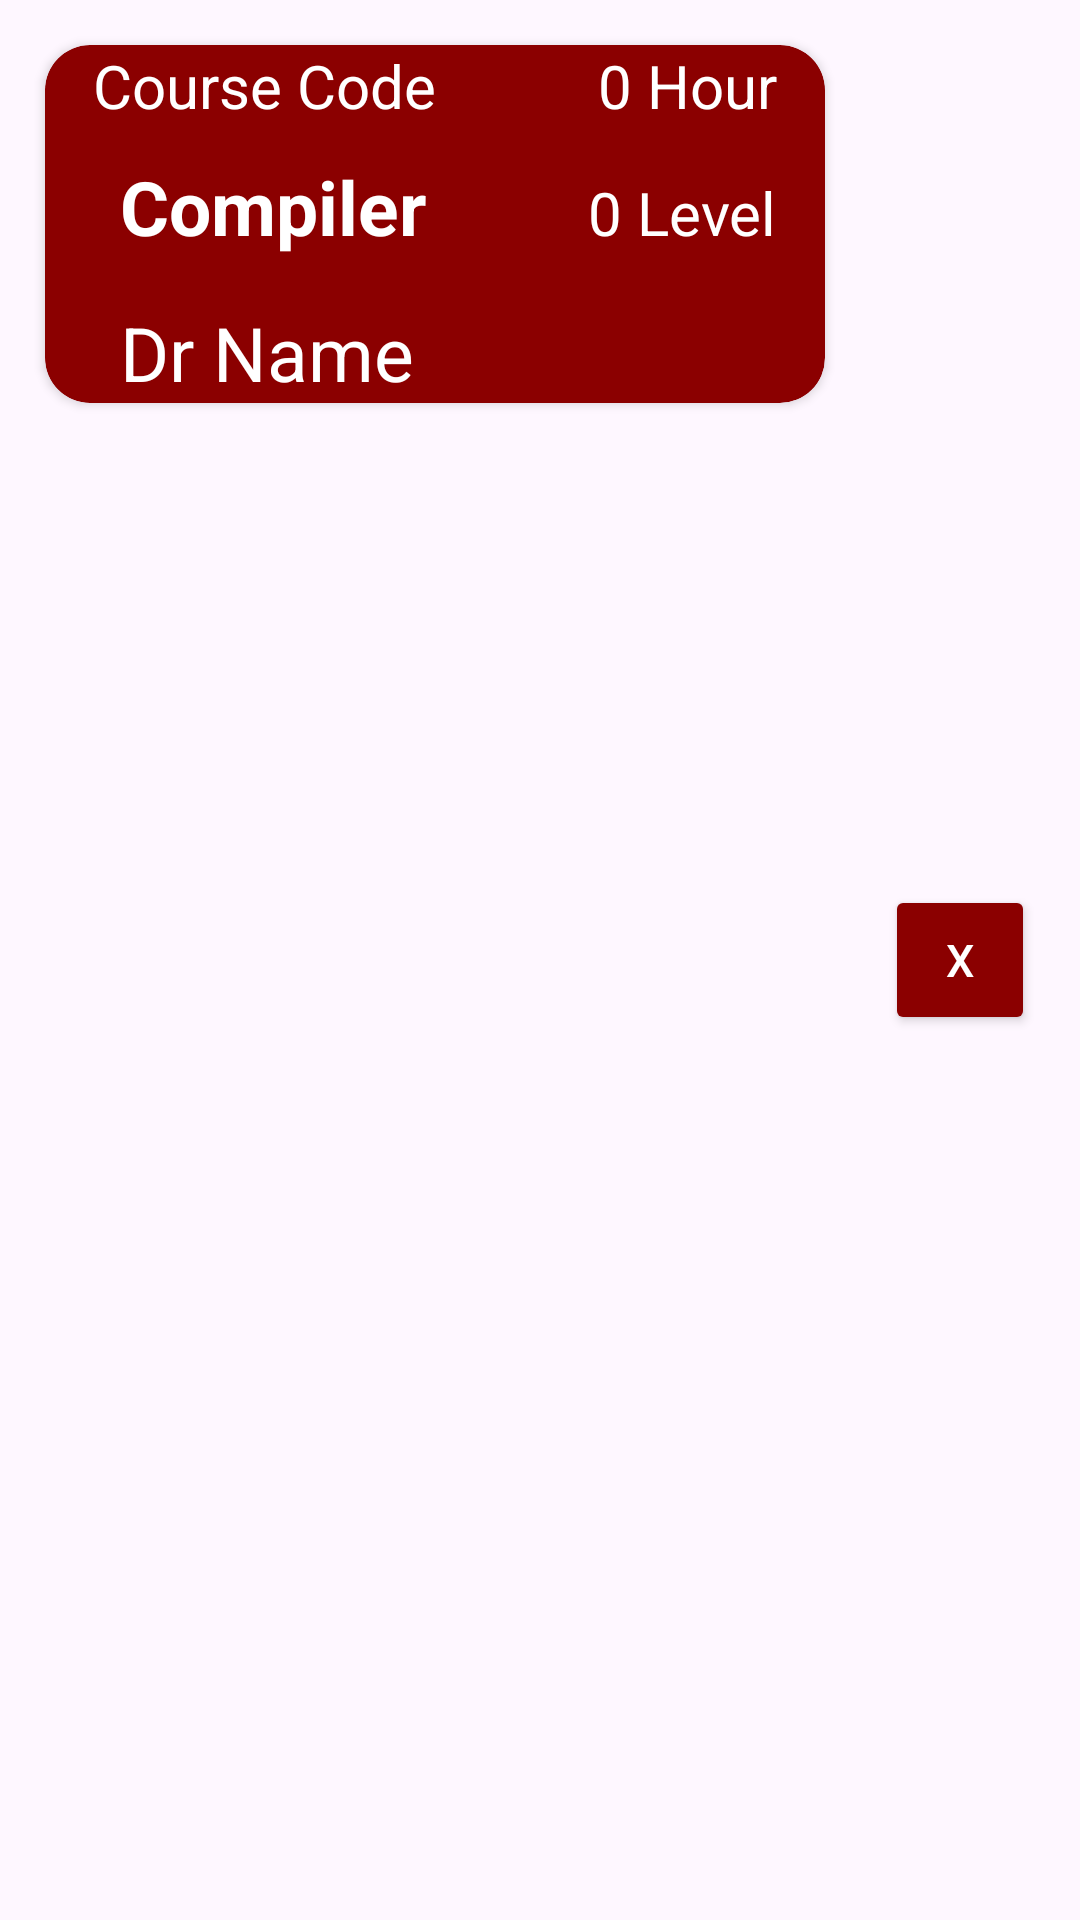

Here is an Android app screen rendered from its layout file. Give the layout XML and the strings, colors and styles it references.
<!-- AndroidManifest.xml: application theme Theme.StudentASU -->
<!-- res/layout/card_display.xml -->
<?xml version="1.0" encoding="utf-8"?>
<LinearLayout xmlns:android="http://schemas.android.com/apk/res/android"
    xmlns:app="http://schemas.android.com/apk/res-auto"
    android:layout_width="match_parent"
    android:layout_height="wrap_content"
    android:clipToPadding="false"
    android:orientation="horizontal"
    android:padding="15dp"
    android:id="@+id/linearhidden">

    <androidx.cardview.widget.CardView
        android:layout_width="0dp"
        android:layout_weight="1"
        android:layout_height="wrap_content"
        android:backgroundTint="@color/dark_red"
        app:cardCornerRadius="15dp">

        <LinearLayout
            android:layout_width="match_parent"
            android:layout_height="wrap_content"
            android:orientation="vertical">

            <LinearLayout
                android:layout_width="match_parent"
                android:layout_height="wrap_content">

                <TextView
                    android:id="@+id/text_codecourse"
                    android:layout_width="wrap_content"
                    android:layout_height="wrap_content"
                    android:layout_marginLeft="16dp"
                    android:layout_weight="1"
                    android:text="Course Code"
                    android:textColor="@color/white"
                    android:textSize="20dp" />

                <TextView
                    android:id="@+id/text_Credit_hour"
                    android:layout_width="wrap_content"
                    android:layout_height="wrap_content"
                    android:layout_marginRight="16dp"
                    android:text="0 Hour"
                    android:textColor="@color/white"
                    android:textSize="20dp" />
            </LinearLayout>

            <LinearLayout
                android:layout_width="match_parent"
                android:layout_height="wrap_content"
                android:orientation="horizontal">

                <TextView
                    android:id="@+id/text_Coursename"
                    android:layout_width="wrap_content"
                    android:layout_height="wrap_content"
                    android:layout_marginLeft="25dp"
                    android:layout_marginTop="10dp"
                    android:layout_weight="1"
                    android:text="Compiler"
                    android:textColor="@color/white"
                    android:textSize="25dp"
                    android:textStyle="bold" />

                <TextView
                    android:id="@+id/text_level"
                    android:layout_width="wrap_content"
                    android:layout_height="wrap_content"
                    android:layout_marginTop="10dp"
                    android:layout_marginRight="16dp"
                    android:text="0 Level"
                    android:textColor="@color/white"
                    android:textSize="20dp" />
            </LinearLayout>

            <TextView
                android:id="@+id/text_CourseDrname"
                android:layout_width="match_parent"
                android:layout_height="wrap_content"
                android:layout_marginLeft="25dp"
                android:layout_marginTop="15dp"
                android:text="Dr Name"
                android:textColor="@color/white"
                android:textSize="25dp" />

        </LinearLayout>

    </androidx.cardview.widget.CardView>

    <LinearLayout
        android:layout_width="wrap_content"
        android:layout_height="match_parent"
        android:gravity="center_vertical"
        android:orientation="vertical">
        <Button
            android:id="@+id/remove_box"
            android:text="X"
            android:layout_width="50dp"
            android:layout_height="50dp"
            android:backgroundTint="@color/dark_red"
            android:layout_gravity="center_vertical"
            android:gravity="center"
            android:padding="0dp"
            android:textSize="15dp"
            android:layout_marginLeft="20dp"
            android:textColor="@color/white" />
    </LinearLayout>

</LinearLayout>
<!-- resources referenced by this layout -->
<resources>
  <color name="dark_red">#8B0000</color>
  <color name="white">#FFFFFFFF</color>
  <style name="Theme.StudentASU" parent="Base.Theme.StudentASU" />
  <style name="Base.Theme.StudentASU" parent="Theme.Material3.DayNight.NoActionBar">
          
          
      </style>
</resources>
